The GitHub repository honorine22/ml-final-capstone contains a labelled image folder "processed" with 4 categories: broken, good, impurity, mold. Examples follow, each with its label.

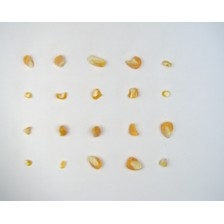
Label: broken

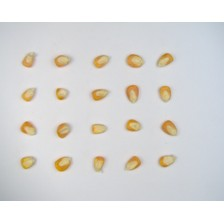
Label: good

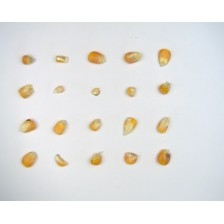
Label: mold

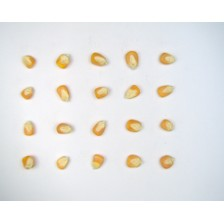
Label: good

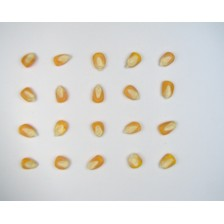
Label: good

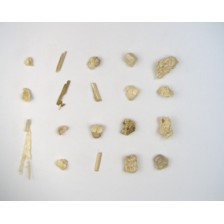
Label: impurity
